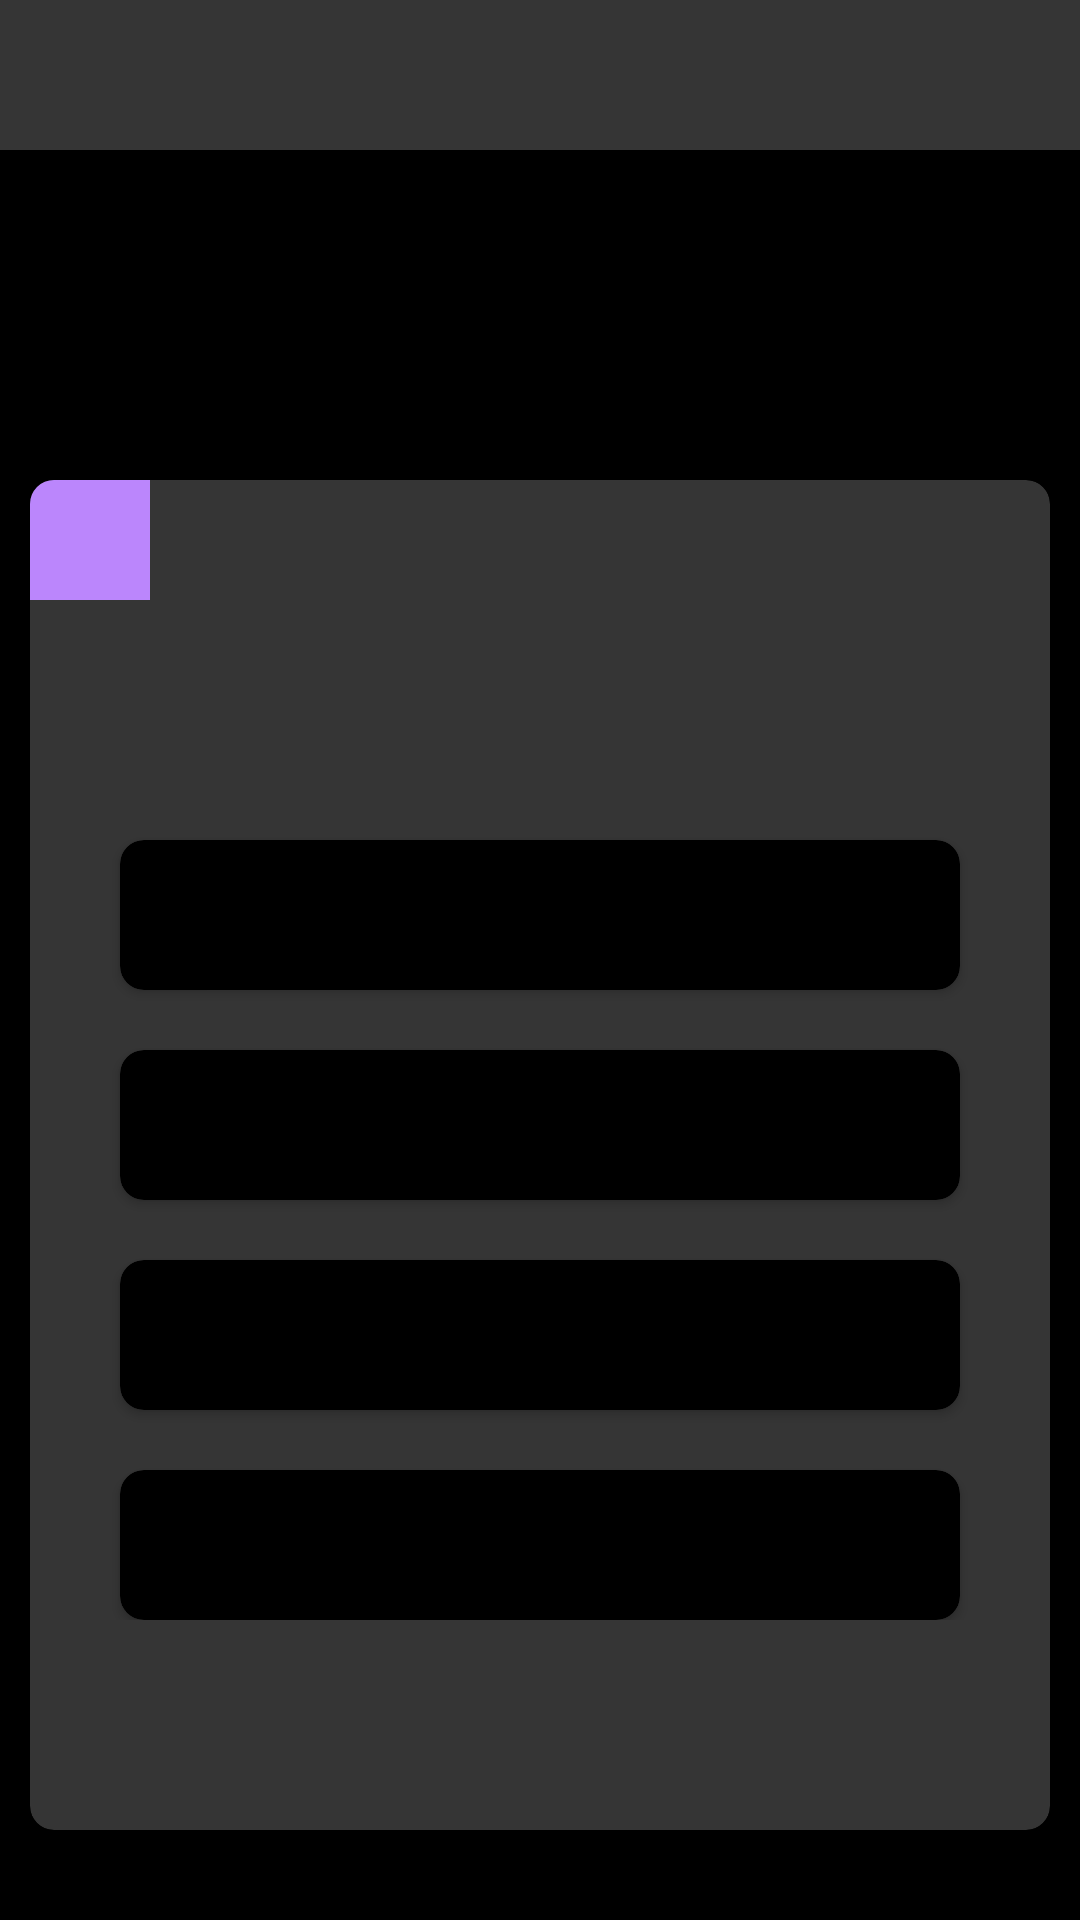

Produce the Android XML layout that renders to this screen, including the resource entries it uses.
<!-- AndroidManifest.xml: application theme Theme.QuizApp -->
<!-- res/layout/activity_question_page.xml -->
<?xml version="1.0" encoding="utf-8"?>
<LinearLayout xmlns:android="http://schemas.android.com/apk/res/android"
    xmlns:app="http://schemas.android.com/apk/res-auto"
    xmlns:tools="http://schemas.android.com/tools"
    android:layout_width="match_parent"
    android:layout_height="match_parent"
    android:background="@color/black"
    android:orientation="vertical"
    tools:context=".Question_page">


    <RelativeLayout
        android:layout_width="match_parent"
        android:layout_height="50dp"
        android:background="#353535">

        <ImageView
            android:id="@+id/back"
            android:layout_width="wrap_content"
            android:layout_height="wrap_content"
            android:src="@drawable/outline_arrow_back_ios_new_white_48" />












        <TextView
            android:id="@+id/level"
            android:layout_width="wrap_content"
            android:layout_height="wrap_content"
            android:layout_centerHorizontal="true"
            android:layout_centerVertical="true"
            android:textSize="30sp"
            android:text=""
            android:textColor="@color/white"/>


    </RelativeLayout>

    <ProgressBar
        android:id="@+id/progressBar"
        style="?android:attr/progressBarStyleHorizontal"
        android:layout_width="match_parent"
        android:layout_height="10dp"
        android:indeterminate="false"
        android:progress="0"
        android:maxHeight="12dp"
        android:maxWidth="12dp"
        android:max="100"

        />


<androidx.coordinatorlayout.widget.CoordinatorLayout
    android:layout_width="match_parent"
    android:layout_height="match_parent">

    <androidx.cardview.widget.CardView
        android:id="@+id/card"
        android:layout_width="340dp"
        android:layout_height="450dp"
        android:layout_gravity="bottom|center_horizontal"
        android:visibility="visible"
        app:cardBackgroundColor="#353535"
        app:cardCornerRadius="8dp"
        app:cardElevation="2dp"
        android:layout_marginBottom="30dp"
        app:cardPreventCornerOverlap="false">


        <LinearLayout
            android:layout_width="match_parent"
            android:layout_height="wrap_content"
            android:layout_gravity="top|start"
            android:orientation="vertical"
            app:layout_constraintBottom_toBottomOf="parent"
            app:layout_constraintEnd_toEndOf="parent"
            app:layout_constraintHorizontal_bias="0.05"
            app:layout_constraintStart_toStartOf="parent"
            app:layout_constraintTop_toTopOf="parent"
            app:layout_constraintVertical_bias="0.29000002">

            <TextView
                android:id="@+id/qno"
                android:layout_width="40dp"
                android:layout_height="40dp"
                android:background="@color/purple_200"
                android:gravity="center"
                android:text="" />
            <TextView
                android:id="@+id/question"
                android:layout_width="match_parent"
                android:layout_height="80dp"
                android:textColor="@color/white"
                android:gravity="center"
                android:text=""
                android:textSize="18sp"
                />
            <androidx.cardview.widget.CardView
                android:onClick="optionA"
                android:id="@+id/card1"
                android:layout_width="280dp"
                android:layout_height="50dp"
                android:layout_gravity="center"
                android:textAlignment="center"
                app:cardBackgroundColor="@color/black"
                app:cardCornerRadius="8dp">

                <TextView
                    android:id="@+id/optionA"
                    android:layout_height="wrap_content"
                    android:layout_width="wrap_content"
                    android:textAlignment="center"
                    android:text=""
                    android:layout_gravity="center"
                    android:textColor="@color/white"
                    android:textSize="18sp"
                   />

            </androidx.cardview.widget.CardView>
            <androidx.cardview.widget.CardView
                android:onClick="optionB"
                android:id="@+id/card2"
                android:layout_width="280dp"
                android:layout_height="50dp"
                android:layout_gravity="center"
                android:layout_marginTop="20dp"
                android:textAlignment="center"
                app:cardBackgroundColor="@color/black"
                app:cardCornerRadius="8dp">

                <TextView
                    android:id="@+id/optionB"
                    android:layout_height="wrap_content"
                    android:layout_width="wrap_content"
                    android:textAlignment="center"
                    android:text=""
                    android:layout_gravity="center"
                    android:textColor="@color/white"
                    android:textSize="18sp"
                    />



            </androidx.cardview.widget.CardView>

            <androidx.cardview.widget.CardView
                android:onClick="optionC"
                android:id="@+id/card3"
                android:layout_width="280dp"
                android:layout_height="50dp"
                android:layout_gravity="center"
                android:layout_marginTop="20dp"
                android:textAlignment="center"
                app:cardBackgroundColor="@color/black"
                app:cardCornerRadius="8dp"
                >



                <TextView
                    android:id="@+id/optionC"
                    android:layout_height="wrap_content"
                    android:layout_width="wrap_content"
                    android:textAlignment="center"
                    android:text=""
                    android:layout_gravity="center"
                    android:textColor="@color/white"
                    android:textSize="18sp"
                    />
            </androidx.cardview.widget.CardView>
            <androidx.cardview.widget.CardView
                android:onClick="optionD"
                android:id="@+id/card4"
                android:layout_width="280dp"
                android:layout_height="50dp"
                android:layout_gravity="center"
                android:layout_marginTop="20dp"
                android:textAlignment="center"
                app:cardBackgroundColor="@color/black"
                app:cardCornerRadius="8dp"
                >

                <TextView
                    android:id="@+id/optionD"
                    android:layout_height="wrap_content"
                    android:layout_width="wrap_content"
                    android:textAlignment="center"
                    android:text=""
                    android:layout_gravity="center"
                    android:textColor="@color/white"
                    android:textSize="18sp"
                    />
            </androidx.cardview.widget.CardView>


        </LinearLayout>



    </androidx.cardview.widget.CardView>

</androidx.coordinatorlayout.widget.CoordinatorLayout>
</LinearLayout>
<!-- resources referenced by this layout -->
<resources>
  <color name="black">#FF000000</color>
  <color name="purple_200">#FFBB86FC</color>
  <color name="white">#FFFFFFFF</color>
  <style name="Theme.QuizApp" parent="Theme.AppCompat.DayNight.NoActionBar">
          
          <item name="colorPrimary">@color/purple_500</item>
          <item name="colorPrimaryVariant">@color/purple_700</item>
          <item name="colorOnPrimary">@color/white</item>
          
          <item name="colorSecondary">@color/teal_200</item>
          <item name="colorSecondaryVariant">@color/teal_700</item>
          <item name="colorOnSecondary">@color/black</item>
          
          <item name="android:statusBarColor" tools:targetApi="l">?attr/colorPrimaryVariant</item>
  
  
          
  
          <item name="bottomSheetDialogTheme">@style/AppBottomSheetDialogTheme</item>
  
      </style>
  <color name="purple_500">#FF6200EE</color>
  <color name="purple_700">#FF3700B3</color>
  <color name="teal_200">#FF03DAC5</color>
  <color name="teal_700">#FF018786</color>
  <style name="AppBottomSheetDialogTheme" parent="Theme.Design.Light.BottomSheetDialog">
          <item name="bottomSheetStyle">@style/AppModalStyle</item>
      </style>
  <style name="AppModalStyle" parent="Widget.Design.BottomSheet.Modal">
          <item name="android:background">#00000000</item>
      </style>
</resources>
